The GitHub repository SUNGJIU-NIANQI/honeysuckle-image-dataset contains a labelled image folder "honeysuckle-image-dataset" with 2 categories: jinyinhua, shanyinhua. Examples follow, each with its label.

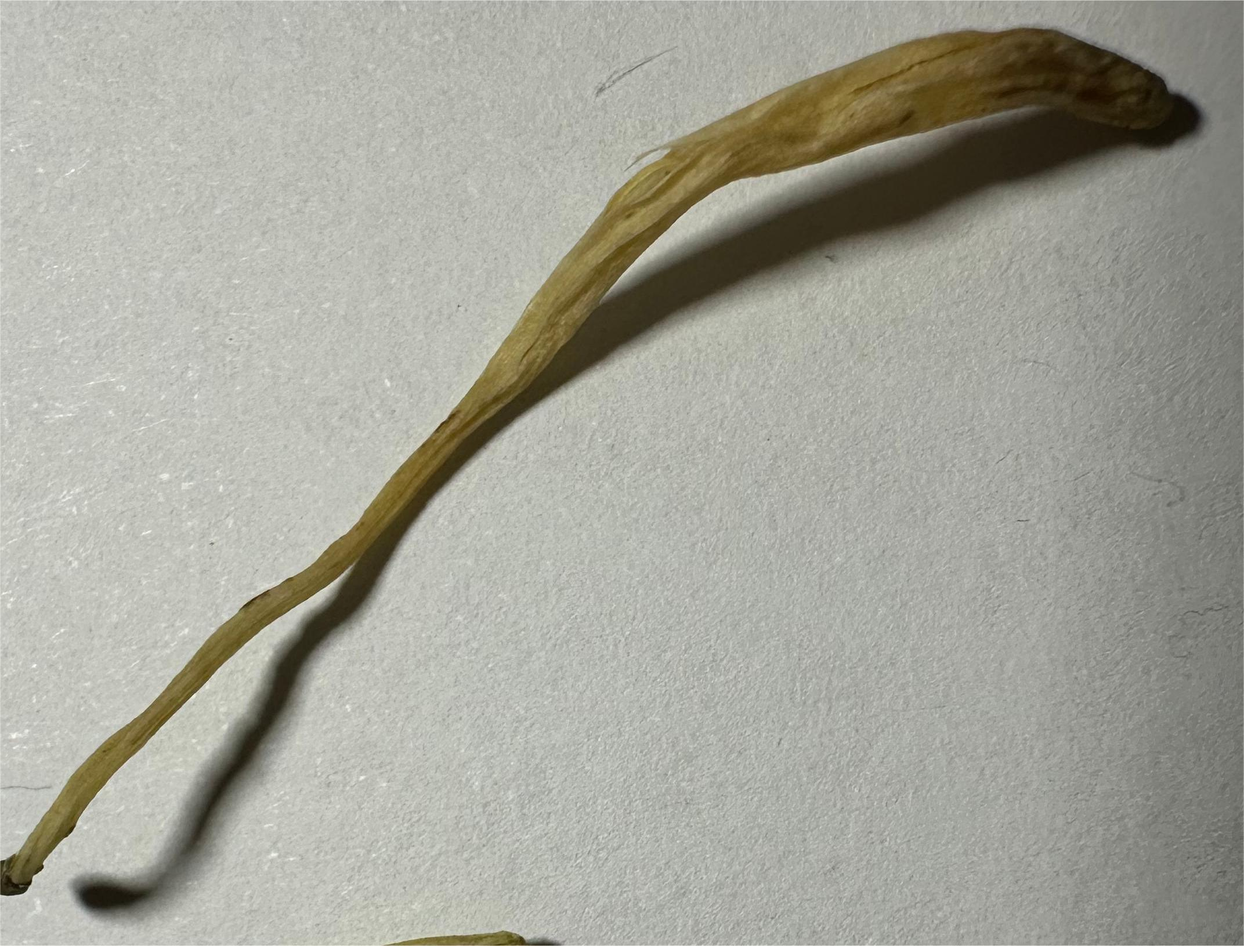
Label: shanyinhua

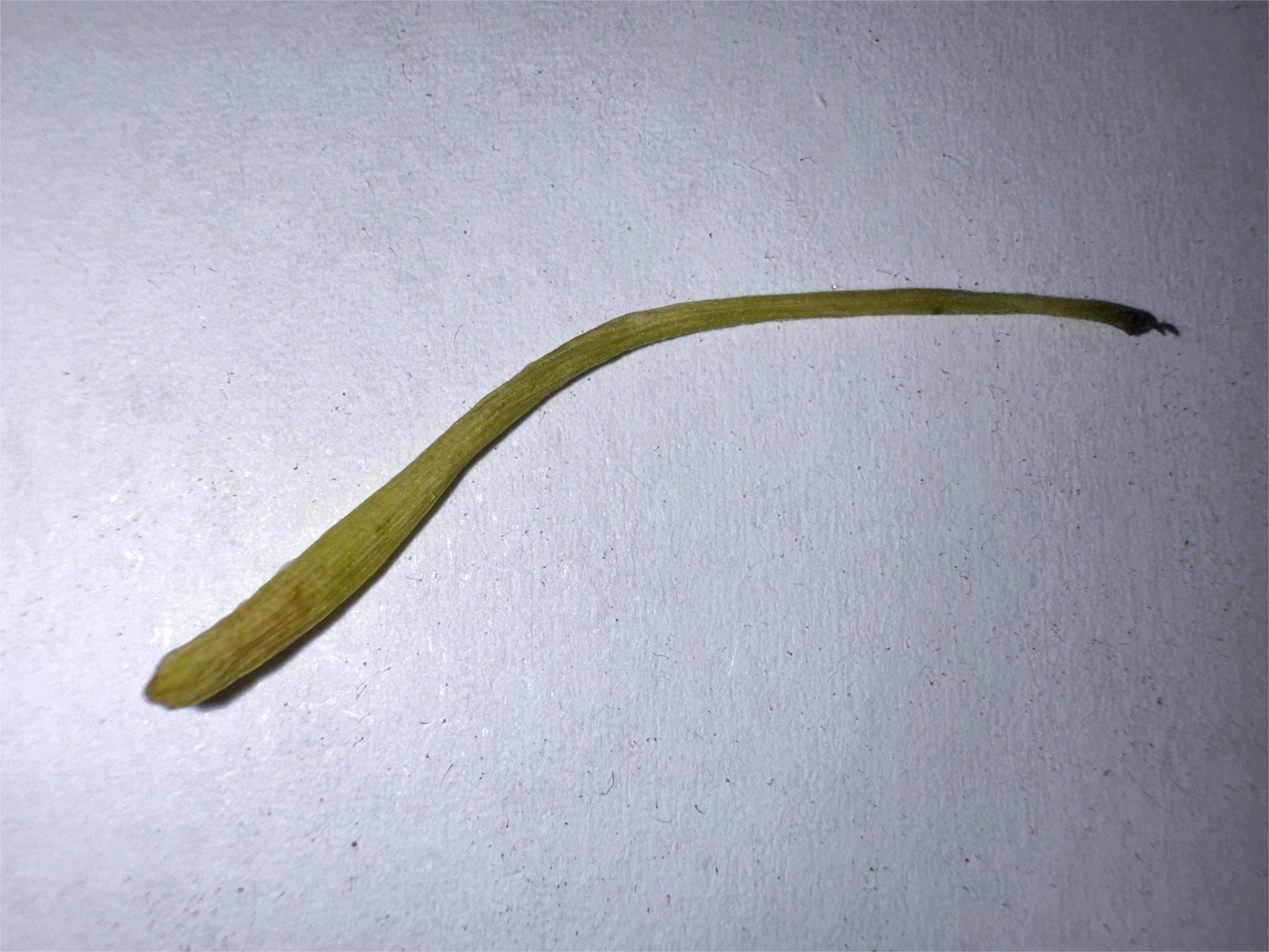
Label: shanyinhua

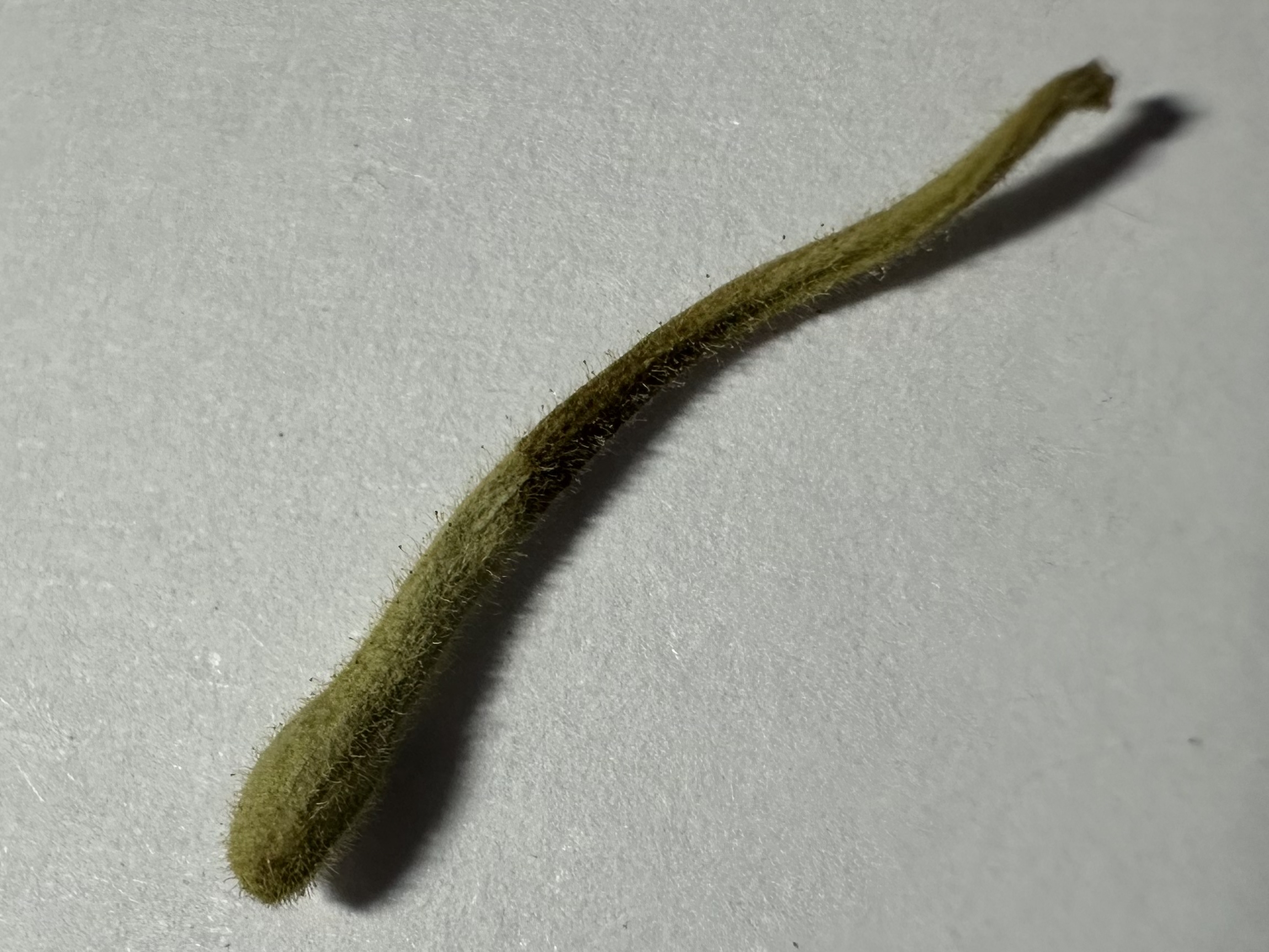
Label: jinyinhua

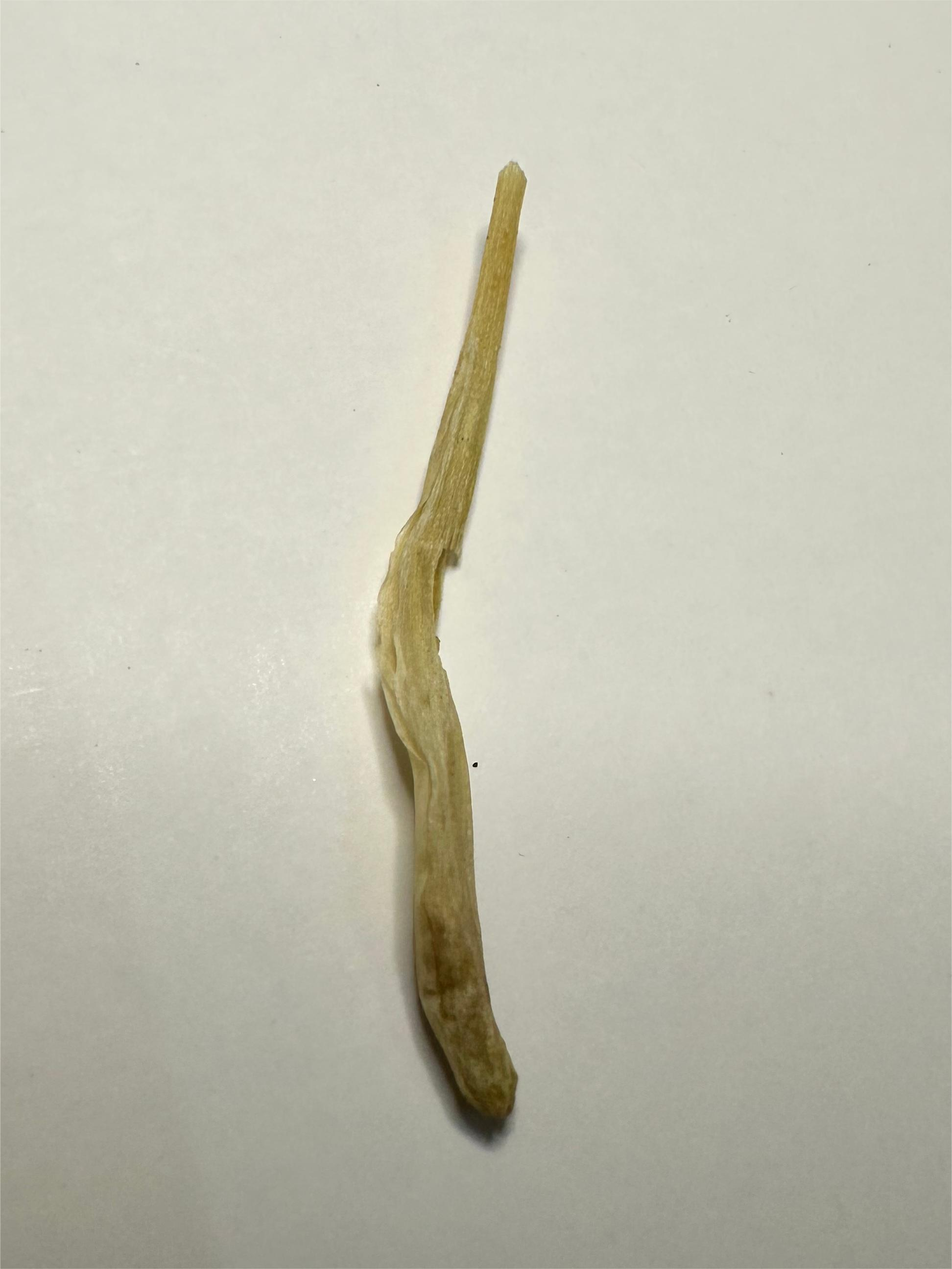
Label: shanyinhua

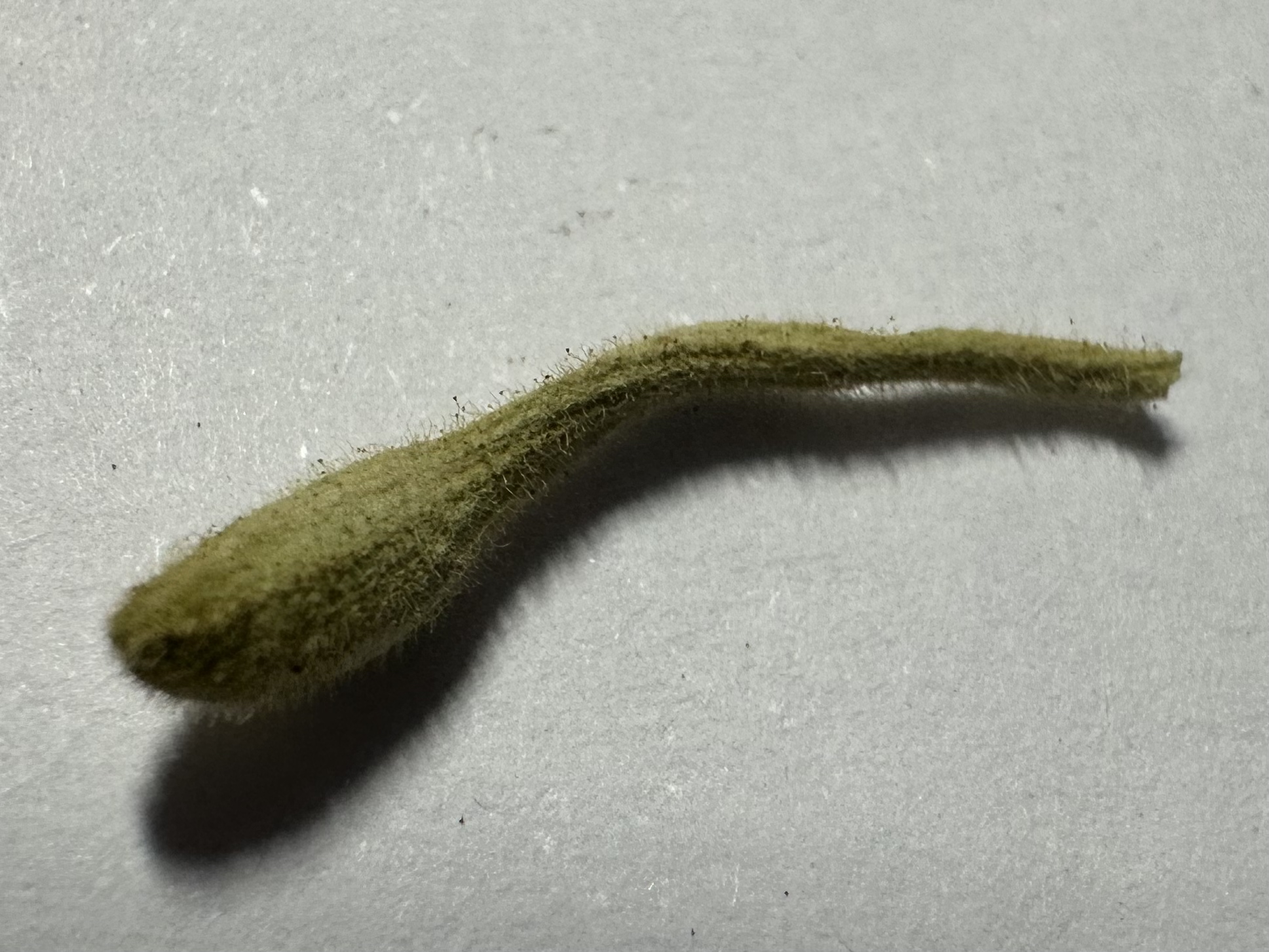
Label: jinyinhua

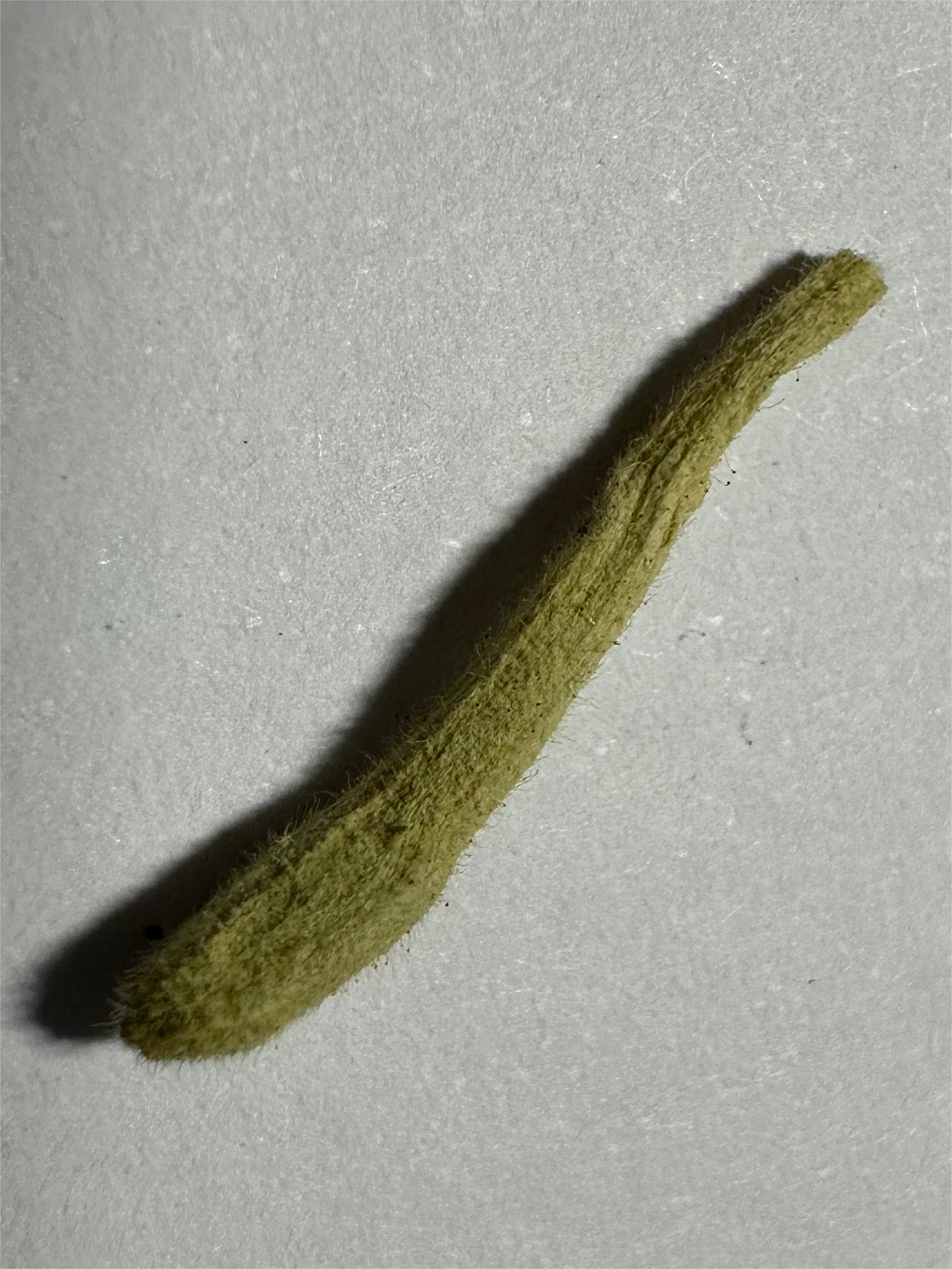
Label: jinyinhua
